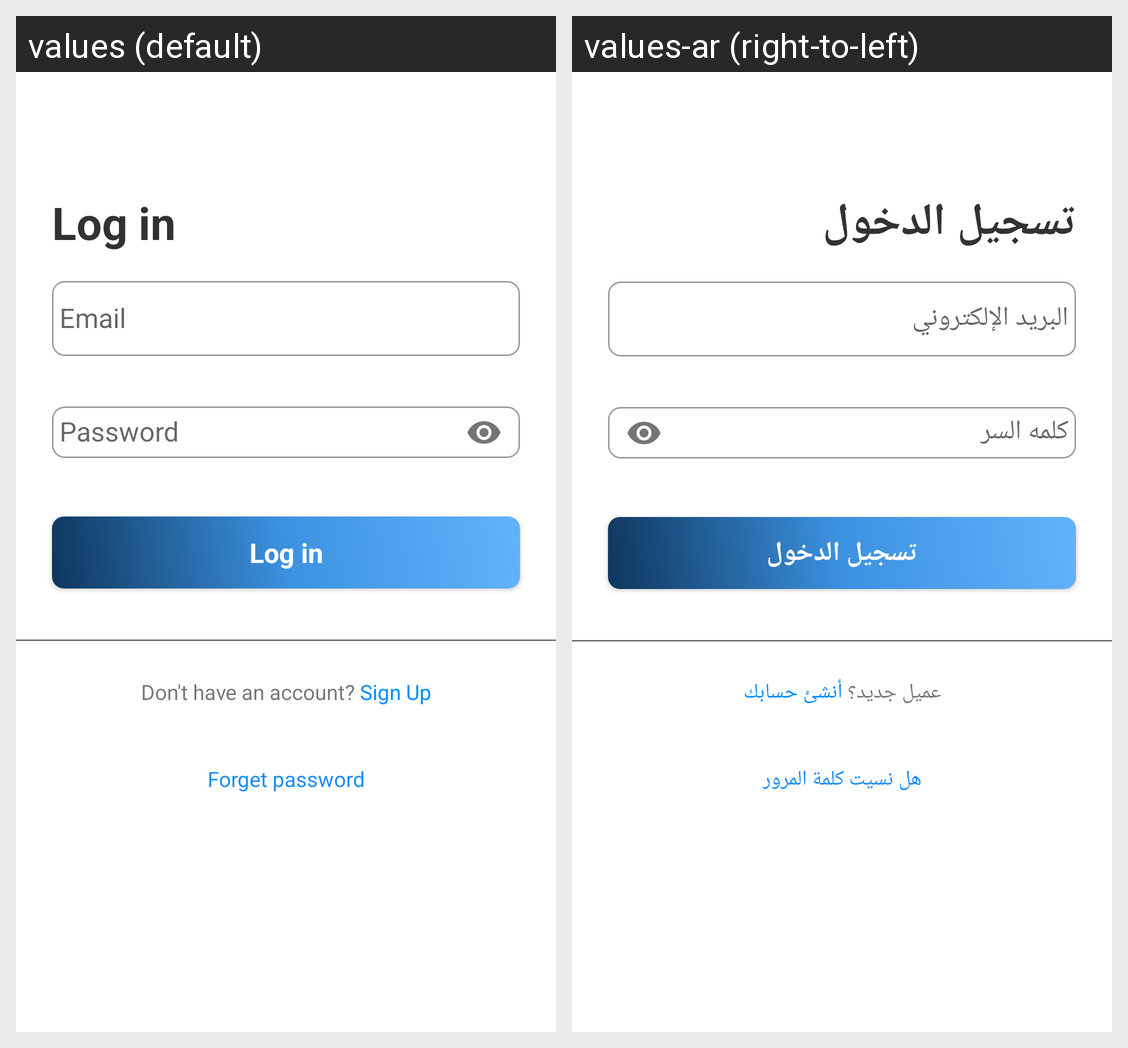

Here is an Android app screen in its default locale and in the app's own translations. Write out the translated-string differences for the strings that appear on this screen.
Android screen res/layout/activity_login.xml rendered under 2 locales, left to right: values (default), values-ar (right-to-left). Device: Nexus 5 (rendered at 1080×1920; each locale shown at half size, 540×960, under a caption strip naming it); theme AppTheme.
Strings drawn on this screen, with the default value and each locale's value (text and hints the layout hard-codes, and strings that could not be matched under every locale, appear in the picture but are not listed):

sign_in
  values: Log in
  values-ar: تسجيل الدخول

new_customer_create_your_account
  values: Don't have an account? Sign Up
  values-ar: عميل جديد؟ أنشئ حسابك

forget_password
  values: Forget password
  values-ar: هل نسيت كلمة المرور
